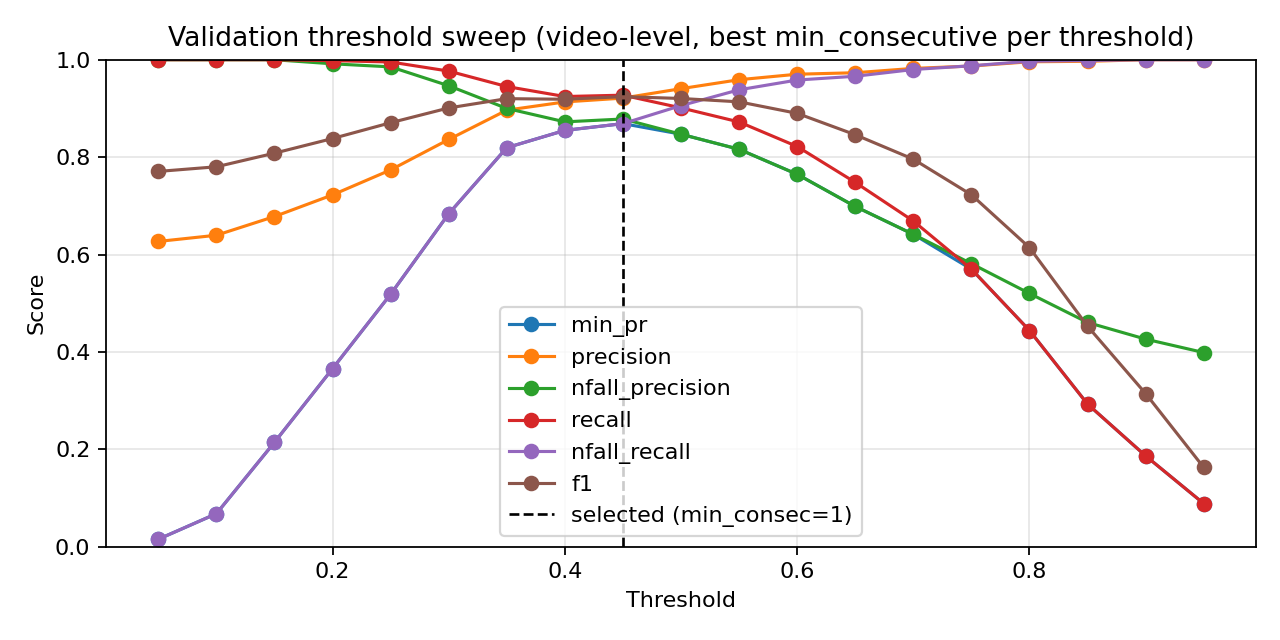

The data file committed next to this chart (first rows):
threshold, min_consecutive, eval_level, precision, nfall_precision, recall, nfall_recall, min_pr, f1, accuracy
0.05, 1, video, 0.6258, 1.0, 1.0, 0.0108, 0.0108, 0.7698, 0.6273
0.05, 3, video, 0.6262, 1.0, 1.0, 0.01235, 0.01235, 0.7701, 0.6279
0.05, 5, video, 0.6269, 1.0, 1.0, 0.01543, 0.01543, 0.7707, 0.6291
0.1, 1, video, 0.6354, 1.0, 1.0, 0.05093, 0.05093, 0.7771, 0.6424
0.1, 3, video, 0.6373, 1.0, 1.0, 0.05864, 0.05864, 0.7785, 0.6453
0.1, 5, video, 0.6396, 1.0, 1.0, 0.0679, 0.0679, 0.7802, 0.6488
0.15, 1, video, 0.6561, 1.0, 1.0, 0.1327, 0.1327, 0.7923, 0.6733
0.15, 3, video, 0.6667, 1.0, 1.0, 0.1728, 0.1728, 0.8, 0.6884
0.15, 5, video, 0.6781, 1.0, 1.0, 0.2145, 0.2145, 0.8081, 0.7041
0.2, 1, video, 0.6935, 0.9887, 0.9981, 0.2701, 0.2701, 0.8184, 0.7238
0.2, 3, video, 0.7086, 0.9905, 0.9981, 0.321, 0.321, 0.8288, 0.743
0.2, 5, video, 0.7225, 0.9916, 0.9981, 0.3657, 0.3657, 0.8382, 0.7599
0.25, 1, video, 0.7357, 0.9888, 0.9972, 0.4074, 0.4074, 0.8467, 0.775
0.25, 3, video, 0.7526, 0.9867, 0.9963, 0.4583, 0.4583, 0.8575, 0.7936
0.25, 5, video, 0.7737, 0.9853, 0.9953, 0.5185, 0.5185, 0.8707, 0.8157
0.3, 1, video, 0.7914, 0.9735, 0.9907, 0.5679, 0.5679, 0.8799, 0.8314
0.3, 3, video, 0.8156, 0.9646, 0.986, 0.6312, 0.6312, 0.8927, 0.8523
0.3, 5, video, 0.8363, 0.9466, 0.9767, 0.6836, 0.6836, 0.901, 0.8663
0.35, 1, video, 0.8488, 0.9545, 0.9795, 0.7114, 0.7114, 0.9095, 0.8785
0.35, 3, video, 0.874, 0.9292, 0.9646, 0.7701, 0.7701, 0.9171, 0.8913
0.35, 5, video, 0.8965, 0.9, 0.945, 0.8194, 0.8194, 0.9201, 0.8977
0.4, 1, video, 0.8958, 0.9152, 0.9543, 0.8164, 0.8164, 0.9241, 0.9023
0.4, 3, video, 0.9134, 0.8724, 0.9244, 0.8549, 0.8549, 0.9189, 0.8983
0.4, 5, video, 0.9281, 0.8168, 0.8797, 0.8873, 0.8168, 0.9033, 0.8826
0.45, 1, video, 0.9212, 0.8783, 0.9272, 0.8688, 0.8688, 0.9242, 0.9052
0.45, 3, video, 0.9365, 0.8364, 0.8937, 0.8997, 0.8364, 0.9146, 0.8959
0.45, 5, video, 0.9414, 0.7583, 0.8237, 0.9151, 0.7583, 0.8786, 0.8581
0.5, 1, video, 0.9406, 0.847, 0.9011, 0.9059, 0.847, 0.9204, 0.9029
0.5, 3, video, 0.9511, 0.7929, 0.8535, 0.9275, 0.7929, 0.8997, 0.8814
0.5, 5, video, 0.96, 0.7049, 0.7603, 0.9475, 0.7049, 0.8485, 0.8308
0.55, 1, video, 0.959, 0.8161, 0.8722, 0.9383, 0.8161, 0.9135, 0.8971
0.55, 3, video, 0.9671, 0.7378, 0.7948, 0.9552, 0.7378, 0.8725, 0.8552
0.55, 5, video, 0.9709, 0.6494, 0.6847, 0.966, 0.6494, 0.8031, 0.7907
0.6, 1, video, 0.9703, 0.7648, 0.8218, 0.9583, 0.7648, 0.8899, 0.8733
0.6, 3, video, 0.9751, 0.6848, 0.7304, 0.9691, 0.6848, 0.8352, 0.8203
0.6, 5, video, 0.9725, 0.591, 0.5933, 0.9722, 0.591, 0.737, 0.736
0.65, 1, video, 0.9733, 0.6987, 0.7481, 0.966, 0.6987, 0.846, 0.8302
0.65, 3, video, 0.9761, 0.6248, 0.6465, 0.9738, 0.6248, 0.7778, 0.7698
0.65, 5, video, 0.98, 0.544, 0.5019, 0.983, 0.5019, 0.6638, 0.6831
0.7, 1, video, 0.9822, 0.6414, 0.6688, 0.9799, 0.6414, 0.7958, 0.786
0.7, 3, video, 0.9848, 0.5675, 0.5457, 0.9861, 0.5457, 0.7023, 0.7116
0.7, 5, video, 0.991, 0.5051, 0.4114, 0.9938, 0.4114, 0.5814, 0.6308
0.75, 1, video, 0.9871, 0.5813, 0.57, 0.9877, 0.57, 0.7226, 0.7273
0.75, 3, video, 0.9916, 0.5173, 0.4394, 0.9938, 0.4394, 0.6089, 0.6483
0.75, 5, video, 0.9946, 0.4778, 0.3414, 0.9969, 0.3414, 0.5083, 0.5884
0.8, 1, video, 0.9958, 0.5201, 0.444, 0.9969, 0.444, 0.6142, 0.6523
0.8, 3, video, 0.9971, 0.4709, 0.3218, 0.9985, 0.3218, 0.4866, 0.5767
0.8, 5, video, 1.0, 0.4466, 0.2509, 1.0, 0.2509, 0.4012, 0.5331
0.85, 1, video, 0.9968, 0.4605, 0.2929, 0.9985, 0.2929, 0.4528, 0.5587
0.85, 3, video, 1.0, 0.4402, 0.2313, 1.0, 0.2313, 0.3758, 0.5209
0.85, 5, video, 1.0, 0.4252, 0.1828, 1.0, 0.1828, 0.3091, 0.4907
0.9, 1, video, 1.0, 0.4263, 0.1866, 1.0, 0.1866, 0.3145, 0.493
0.9, 3, video, 1.0, 0.4167, 0.1539, 1.0, 0.1539, 0.2668, 0.4727
0.9, 5, video, 1.0, 0.4081, 0.1231, 1.0, 0.1231, 0.2193, 0.4535
0.95, 1, video, 1.0, 0.3988, 0.08862, 1.0, 0.08862, 0.1628, 0.432
0.95, 3, video, 1.0, 0.3942, 0.0709, 1.0, 0.0709, 0.1324, 0.4209
0.95, 5, video, 1.0, 0.3901, 0.05504, 1.0, 0.05504, 0.1043, 0.411
